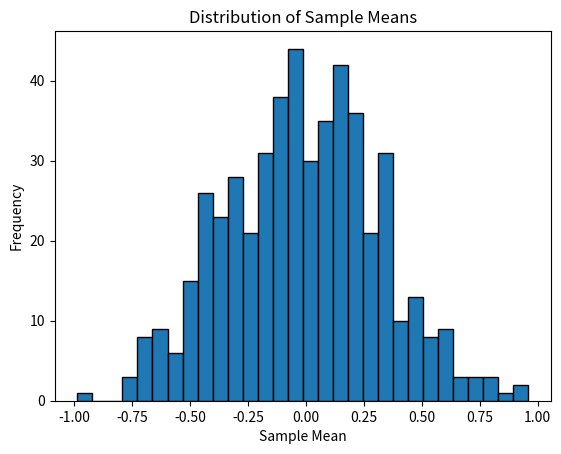

This chart was generated by the following Python code:
#!/usr/bin/env python
# coding: utf-8

# ## 练习

# 1. 进行$m=500$组实验，每组抽取$n=10$个样本。改变$m$和$n$，观察和分析实验结果。

# In[4]:


import numpy as np
import matplotlib.pyplot as plt

m, n = 500, 10  # 可以修改这些值来观察不同情况
sample_means = np.mean(np.random.normal(size=(m, n)), axis=1)

plt.hist(sample_means, bins=30, edgecolor='black')
plt.xlabel('Sample Mean')
plt.ylabel('Frequency')
plt.title('Distribution of Sample Means')
plt.show()


# 2. 给定两个概率为$P(\mathcal{A})$和$P(\mathcal{B})$的事件，计算$P(\mathcal{A} \cup \mathcal{B})$和$P(\mathcal{A} \cap \mathcal{B})$的上限和下限。（提示：使用[友元图](https://en.wikipedia.org/wiki/Venn_diagram)来展示这些情况。)

# #### 答案
# - \( P(\mathcal{A} \cup \mathcal{B}) \) 的上限是1，下限是 \(\max(P(\mathcal{A}), P(\mathcal{B}))\)，因为事件的概率不能超过1，且至少有一个事件发生的概率不小于单独任一事件发生的概率。
# - \( P(\mathcal{A} \cap \mathcal{B}) \) 的上限是 \(\min(P(\mathcal{A}), P(\mathcal{B}))\)，下限是0，因为两个事件都发生的概率不会超过它们中最不可能发生的事件的概率，且可能完全不发生。

# 3. 假设我们有一系列随机变量，例如$A$、$B$和$C$，其中$B$只依赖于$A$，而$C$只依赖于$B$，能简化联合概率$P(A, B, C)$吗？（提示：这是一个[马尔可夫链](https://en.wikipedia.org/wiki/Markov_chain)。)

# #### 答案
# 根据马尔可夫链的性质，联合概率可以简化为 \( P(A, B, C) = P(A)P(B|A)P(C|B) \)。这是因为每个变量仅依赖于它的前一个变量。

# 4. 在  '2.6.2.6节`中，第一个测试更准确。为什么不运行第一个测试两次，而是同时运行第一个和第二个测试?

# #### 答案
# 运行两个不同的测试（而不是两次相同的测试）可以提供更多的信息和更高的准确性。第二次测试使我们能够对患病的情况获得更高的信心。 尽管第二次检验比第一次检验的准确性要低得多，但它仍然显著提高我们的预测概率。

# In[ ]:




